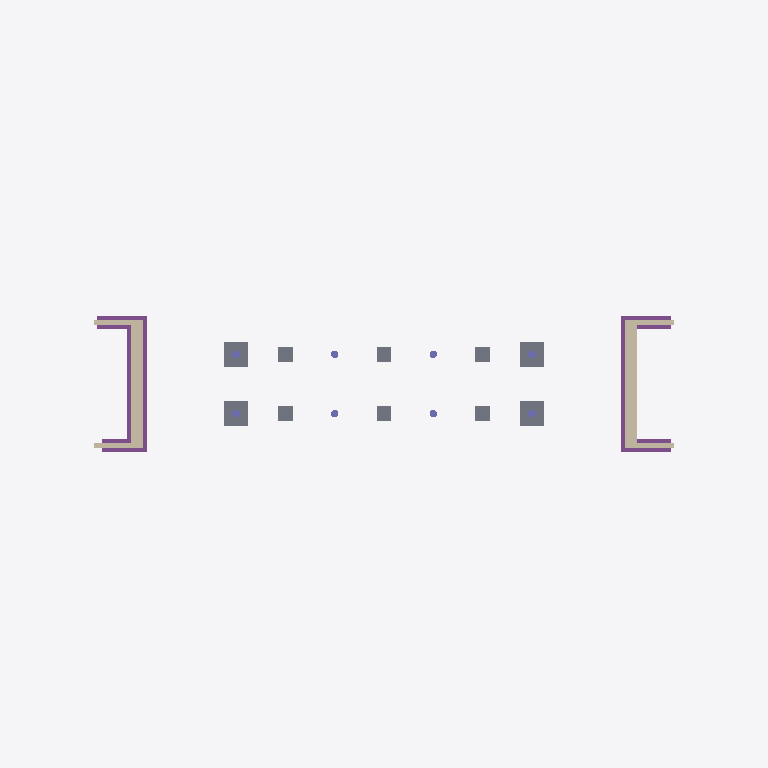
Plan cut of the same IFC building model at storey 'CAUCE' (level 10.00 m, cut at 11.40 m), seen from above with north up, elements coloured by IFC class: 12 walls (beige), 11 footings (purple), 10 slabs (grey), 8 columns (violet). Cut surfaces are drawn darker.
Extent 144.0 m × 27.6 m × 31.1 m (x, y, z). Storeys (4): CAUCE at 10.00 m; TABLERO at 25.00 m; NEOPRENOS at 25.85 m; ACERA at 27.50 m. Elements (180): 86 IfcSlab, 32 IfcColumn, 24 IfcBeam, 12 IfcWallStandardCase, 11 IfcFooting, 9 IfcWall, 6 IfcRailing.

HEADER;
FILE_DESCRIPTION(('ViewDefinition [CoordinationView_V2.0, QuantityTakeOffAddOnView]'),'2;1');
FILE_NAME('0001','2020-12-19T01:44:42',(''),(''),'The EXPRESS Data Manager Version 5.02.0100.07 : 28 Aug 2013','20190327_2315(x64) - Exporter 20.0.0.377 - Alternate UI 20.0.0.377','');
FILE_SCHEMA(('IFC2X3'));
ENDSEC;
DATA;
#104=IFCPROJECT('1uc$FKqWTD3Qug24s8OQgw',#41,'0001',$,$,'Nombre de proyecto','Estado de proyecto',(#96),#91);
#12468=IFCSITE('1ZehiUZj58pf4jrjj3SQEM',#41,'Surface:188810',$,$,#12465,#12462,$,.ELEMENT.,$,$,$,$,$);
#114=IFCBUILDING('1uc$FKqWTD3Qug24s8OQgx',#41,'',$,$,#32,$,'',.ELEMENT.,$,$,$);
#125=IFCBUILDINGSTOREY('1uc$FKqWTD3Qug24rtdbRl',#41,'CAUCE',$,'Level:Nivel 1',#123,$,'CAUCE',.ELEMENT.,10.0);
#131=IFCBUILDINGSTOREY('1uc$FKqWTD3Qug24rtdbF5',#41,'TABLERO',$,'Level:Nivel 1',#130,$,'TABLERO',.ELEMENT.,25.0);
#137=IFCBUILDINGSTOREY('1uc$FKqWTD3Qug24rtdECg',#41,'NEOPRENOS',$,'Level:Nivel 1',#136,$,'NEOPRENOS',.ELEMENT.,25.85);
#143=IFCBUILDINGSTOREY('1uc$FKqWTD3Qug24rtdF2n',#41,'ACERA',$,'Level:Nivel 1',#142,$,'ACERA',.ELEMENT.,27.5);
#7739=IFCWALLSTANDARDCASE('3L$5nReR10_PVU6E1LPD6h',#41,'Basic Wall:ESTRIBOS_1M:184134',$,'Basic Wall:ESTRIBOS_1M',#7719,#7737,'184134');
#10263=IFCWALLSTANDARDCASE('1lvhqJdjPAfu5YjS9ccMY6',#41,'Basic Wall:ESTRIBOS_1M:187974',$,'Basic Wall:ESTRIBOS_1M',#10243,#10261,'187974');
#3009=IFCSLAB('0YmiHDEPb4LAv0RvnlBmDp',#41,'Encepado-5 pilotes:5000X5000:179757',$,'Encepado-5 pilotes:5000X5000',#2993,#3007,'179757',.FLOOR.);
#4029=IFCSLAB('0YmiHDEPb4LAv0RvnlBmDb',#41,'Encepado-5 pilotes:5000X5000:179771',$,'Encepado-5 pilotes:5000X5000',#4013,#4027,'179771',.FLOOR.);
#4539=IFCSLAB('0YmiHDEPb4LAv0RvnlBmCS',#41,'Encepado-5 pilotes:5000X5000:179778',$,'Encepado-5 pilotes:5000X5000',#4523,#4537,'179778',.FLOOR.);
#6069=IFCSLAB('0YmiHDEPb4LAv0RvnlBmC9',#41,'Encepado-5 pilotes:5000X5000:179799',$,'Encepado-5 pilotes:5000X5000',#6053,#6067,'179799',.FLOOR.);
#11362=IFCFOOTING('1lvhqJdjPAfu5YjS9ccMbg',#41,'Wall Foundation:CIMENTACION_ESTRIBO:188330',$,'Wall Foundation:CIMENTACION_ESTRIBO',#11332,#11360,'188330',.STRIP_FOOTING.);
#7576=IFCWALLSTANDARDCASE('3L$5nReR10_PVU6E1LPDMy',#41,'Basic Wall:ESTRIBOS_1.5:183121',$,'Basic Wall:ESTRIBOS_1.5',#7555,#7574,'183121');
#13366=IFCWALLSTANDARDCASE('0bW7ltQdHDThL$aw$txOzC',#41,'Basic Wall:ESTRIBOS_1.5:190184',$,'Basic Wall:ESTRIBOS_1.5',#13346,#13364,'190184');
#10761=IFCFOOTING('1lvhqJdjPAfu5YjS9ccMWK',#41,'Wall Foundation:CIMENTACION_ESTRIBO:188116',$,'Wall Foundation:CIMENTACION_ESTRIBO',#10748,#10759,'188116',.STRIP_FOOTING.);
#11069=IFCFOOTING('1lvhqJdjPAfu5YjS9ccMd5',#41,'Wall Foundation:CIMENTACION_ESTRIBO:188165',$,'Wall Foundation:CIMENTACION_ESTRIBO',#11056,#11067,'188165',.STRIP_FOOTING.);
#7892=IFCWALLSTANDARDCASE('3L$5nReR10_PVU6E1LPCxi',#41,'Basic Wall:ESTRIBOS_1.5:184321',$,'Basic Wall:ESTRIBOS_1.5',#7872,#7890,'184321');
#8972=IFCWALLSTANDARDCASE('1lvhqJdjPAfu5YjS9ccMqP',#41,'Basic Wall:ESTRIBOS_1.5:187353',$,'Basic Wall:ESTRIBOS_1.5',#8952,#8970,'187353');
#10362=IFCWALLSTANDARDCASE('1lvhqJdjPAfu5YjS9ccMY7',#41,'Basic Wall:ESTRIBOS_1.5:187975',$,'Basic Wall:ESTRIBOS_1.5',#10342,#10360,'187975');
#10566=IFCWALLSTANDARDCASE('1lvhqJdjPAfu5YjS9ccMYe',#41,'Basic Wall:ESTRIBOS_1.5:188008',$,'Basic Wall:ESTRIBOS_1.5',#10546,#10564,'188008');
#11431=IFCFOOTING('1lvhqJdjPAfu5YjS9ccMaC',#41,'Wall Foundation:CIMENTACION_ESTRIBO:188364',$,'Wall Foundation:CIMENTACION_ESTRIBO',#11418,#11429,'188364',.STRIP_FOOTING.);
#11207=IFCFOOTING('1lvhqJdjPAfu5YjS9ccMbc',#41,'Wall Foundation:CIMENTACION_ESTRIBO:188326',$,'Wall Foundation:CIMENTACION_ESTRIBO',#11194,#11205,'188326',.STRIP_FOOTING.);
#16535=IFCSLAB('2cchxHlaD7v9gvkN3FoI9i',#41,'Encepado-Rectangular:3000 x 3000 x 3000:193533',$,'Encepado-Rectangular:3000 x 3000 x 3000',#16519,#16533,'193533',.FLOOR.);
#17024=IFCSLAB('2cchxHlaD7v9gvkN3FoIQ2',#41,'Encepado-Rectangular:3000 x 3000 x 3000:194323',$,'Encepado-Rectangular:3000 x 3000 x 3000',#17008,#17022,'194323',.FLOOR.);
#19420=IFCSLAB('2cchxHlaD7v9gvkN3FoIfl',#41,'Encepado-Rectangular:3000 x 3000 x 3000:195582',$,'Encepado-Rectangular:3000 x 3000 x 3000',#19404,#19418,'195582',.FLOOR.);
#19306=IFCSLAB('2cchxHlaD7v9gvkN3FoIfj',#41,'Encepado-Rectangular:3000 x 3000 x 3000:195580',$,'Encepado-Rectangular:3000 x 3000 x 3000',#19290,#19304,'195580',.FLOOR.);
#11000=IFCFOOTING('1lvhqJdjPAfu5YjS9ccMWs',#41,'Wall Foundation:CIMENTACION_ESTRIBO:188150',$,'Wall Foundation:CIMENTACION_ESTRIBO',#10987,#10998,'188150',.STRIP_FOOTING.);
#11138=IFCFOOTING('1lvhqJdjPAfu5YjS9ccMba',#41,'Wall Foundation:CIMENTACION_ESTRIBO:188324',$,'Wall Foundation:CIMENTACION_ESTRIBO',#11125,#11136,'188324',.STRIP_FOOTING.);
#11276=IFCFOOTING('1lvhqJdjPAfu5YjS9ccMbe',#41,'Wall Foundation:CIMENTACION_ESTRIBO:188328',$,'Wall Foundation:CIMENTACION_ESTRIBO',#11263,#11274,'188328',.STRIP_FOOTING.);
#9078=IFCWALLSTANDARDCASE('1lvhqJdjPAfu5YjS9ccMh3',#41,'Basic Wall:ESTRIBOS_1M:187395',$,'Basic Wall:ESTRIBOS_1M',#9050,#9076,'187395');
#10672=IFCWALLSTANDARDCASE('1lvhqJdjPAfu5YjS9ccMYt',#41,'Basic Wall:ESTRIBOS_1M:188023',$,'Basic Wall:ESTRIBOS_1M',#10644,#10670,'188023');
#16402=IFCSLAB('2cchxHlaD7v9gvkN3FoI9R',#41,'Encepado-Rectangular:3000 x 3000 x 3000:193482',$,'Encepado-Rectangular:3000 x 3000 x 3000',#16386,#16400,'193482',.FLOOR.);
#19192=IFCSLAB('2cchxHlaD7v9gvkN3FoIfh',#41,'Encepado-Rectangular:3000 x 3000 x 3000:195578',$,'Encepado-Rectangular:3000 x 3000 x 3000',#19176,#19190,'195578',.FLOOR.);
#10931=IFCFOOTING('1lvhqJdjPAfu5YjS9ccMWg',#41,'Wall Foundation:CIMENTACION_ESTRIBO:188138',$,'Wall Foundation:CIMENTACION_ESTRIBO',#10918,#10929,'188138',.STRIP_FOOTING.);
#13455=IFCFOOTING('0bW7ltQdHDThL$aw$txOzJ',#41,'Wall Foundation:CIMENTACION_ESTRIBO:190199',$,'Wall Foundation:CIMENTACION_ESTRIBO',#13442,#13453,'190199',.STRIP_FOOTING.);
#10862=IFCFOOTING('1lvhqJdjPAfu5YjS9ccMWW',#41,'Wall Foundation:CIMENTACION_ESTRIBO:188128',$,'Wall Foundation:CIMENTACION_ESTRIBO',#10838,#10860,'188128',.STRIP_FOOTING.);
#7999=IFCWALLSTANDARDCASE('3L$5nReR10_PVU6E1LPC$b',#41,'Basic Wall:ESTRIBOS_1M:184584',$,'Basic Wall:ESTRIBOS_1M',#7971,#7997,'184584');
#10468=IFCWALLSTANDARDCASE('1lvhqJdjPAfu5YjS9ccMYM',#41,'Basic Wall:ESTRIBOS_1M:187990',$,'Basic Wall:ESTRIBOS_1M',#10440,#10466,'187990');
#1512=IFCCOLUMN('0YmiHDEPb4LAv0RvnlBmc8',#41,'Hormigón-Redondo-Pilar:PILAS:177366',$,'Hormigón-Redondo-Pilar:PILAS',#1510,#1505,'177366');
#1673=IFCCOLUMN('0YmiHDEPb4LAv0RvnlBmcW',#41,'Hormigón-Redondo-Pilar:PILAS:177406',$,'Hormigón-Redondo-Pilar:PILAS',#1672,#1667,'177406');
#2010=IFCCOLUMN('0YmiHDEPb4LAv0RvnlBmIl',#41,'Hormigón-Redondo-Pilar:PILAS:178673',$,'Hormigón-Redondo-Pilar:PILAS',#2009,#2004,'178673');
#2124=IFCCOLUMN('0YmiHDEPb4LAv0RvnlBmIj',#41,'Hormigón-Redondo-Pilar:PILAS:178675',$,'Hormigón-Redondo-Pilar:PILAS',#2123,#2118,'178675');
#1787=IFCCOLUMN('0YmiHDEPb4LAv0RvnlBmWL',#41,'Hormigón-Redondo-Pilar:PILAS:177483',$,'Hormigón-Redondo-Pilar:PILAS',#1786,#1781,'177483');
#1901=IFCCOLUMN('0YmiHDEPb4LAv0RvnlBmKE',#41,'Hormigón-Redondo-Pilar:PILAS:178256',$,'Hormigón-Redondo-Pilar:PILAS',#1900,#1895,'178256');
#2238=IFCCOLUMN('0YmiHDEPb4LAv0RvnlBmIh',#41,'Hormigón-Redondo-Pilar:PILAS:178677',$,'Hormigón-Redondo-Pilar:PILAS',#2237,#2232,'178677');
#2352=IFCCOLUMN('0YmiHDEPb4LAv0RvnlBmIc',#41,'Hormigón-Redondo-Pilar:PILAS:178680',$,'Hormigón-Redondo-Pilar:PILAS',#2351,#2346,'178680');
ENDSEC;